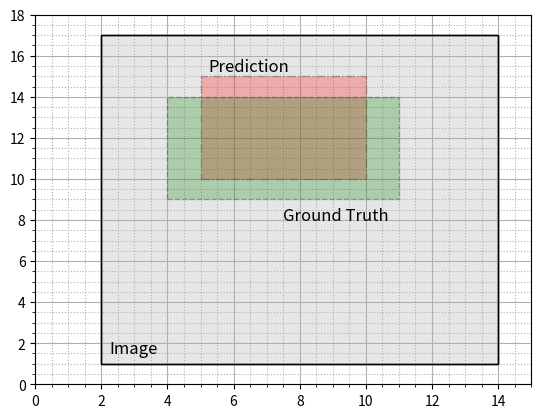

Source code (Python):
import matplotlib.pyplot as plt
from matplotlib.patches import Rectangle

fig, ax = plt.subplots()

ax.plot()

ax.add_patch(Rectangle((2, 1), 12, 16, edgecolor='k', facecolor='0.9', zorder=1))
ax.add_patch(Rectangle((2, 1), 12, 16, edgecolor='k', facecolor='none', zorder=1003))
ax.text(2.25, 1.5, "Image", fontsize=12)
ax.add_patch(Rectangle((5, 10), 5, 5, edgecolor='k', facecolor='r', zorder=1001, ls='-.', alpha=0.25))
ax.text(5.25, 15.25, "Prediction", fontsize=12)
ax.add_patch(Rectangle((4, 9), 7, 5, edgecolor='k', facecolor='g', zorder=1002, ls='--', alpha=0.25))
ax.text(7.5, 8, "Ground Truth", fontsize=12)
ax.set_ylim(0, 18)
ax.set_xlim(0, 15)
ax.grid(True, which='major', linestyle='-')
ax.minorticks_on()
ax.grid(True, which='minor', linestyle=':')

fig.savefig('plot.png', dpi=300)
